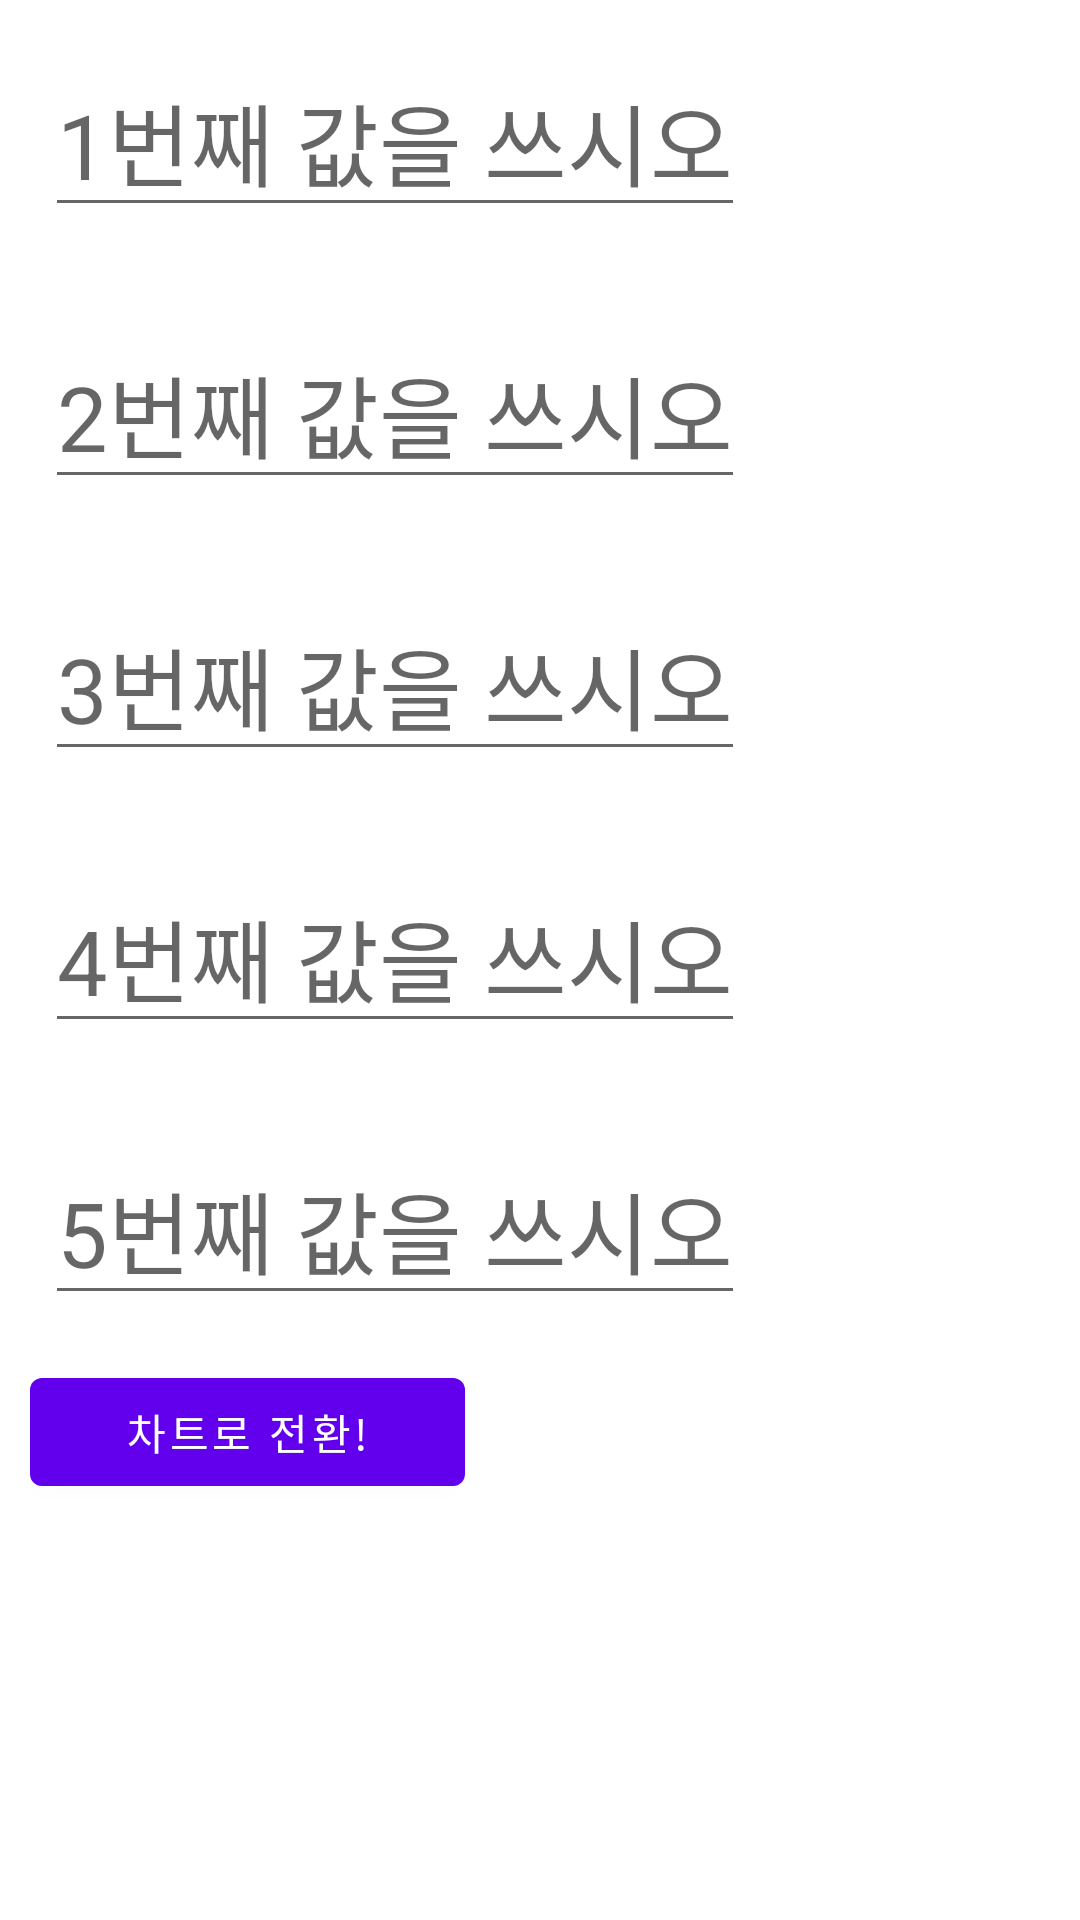

This screen was rendered from an Android layout file. Write that file and the resources it references.
<!-- AndroidManifest.xml: application theme Theme.ChartjsFragtoFrag -->
<!-- res/layout/fragment_1.xml -->
<?xml version="1.0" encoding="utf-8"?>
<LinearLayout
        xmlns:android="http://schemas.android.com/apk/res/android"
        xmlns:app="http://schemas.android.com/apk/res-auto"
        xmlns:tools="http://schemas.android.com/tools"
        android:layout_width="match_parent"
        android:layout_height="match_parent"
        android:orientation="vertical">

    <EditText
            android:id="@+id/edit1"
            android:layout_width="wrap_content"
            android:layout_height="wrap_content"
            android:layout_margin="15dp"
            android:hint="1번째 값을 쓰시오"
            android:textSize="30sp"/>
    <EditText
            android:id="@+id/edit2"
            android:layout_width="wrap_content"
            android:layout_height="wrap_content"
            android:layout_margin="15dp"
            android:hint="2번째 값을 쓰시오"
            android:textSize="30sp"/>
    <EditText
            android:id="@+id/edit3"
            android:layout_width="wrap_content"
            android:layout_height="wrap_content"
            android:layout_margin="15dp"
            android:hint="3번째 값을 쓰시오"
            android:textSize="30sp"/>
    <EditText
            android:id="@+id/edit4"
            android:layout_width="wrap_content"
            android:layout_height="wrap_content"
            android:layout_margin="15dp"
            android:hint="4번째 값을 쓰시오"
            android:textSize="30sp"/>
    <EditText
            android:id="@+id/edit5"
            android:layout_width="wrap_content"
            android:layout_height="wrap_content"
            android:layout_margin="15dp"
            android:hint="5번째 값을 쓰시오"
            android:textSize="30sp"/>

    <Button
            android:id="@+id/btn"
            android:layout_width="145dp"
            android:layout_marginLeft="10dp"
            android:layout_height="wrap_content"
            android:text="차트로 전환!"/>
</LinearLayout>
<!-- resources referenced by this layout -->
<resources>
  <style name="Theme.ChartjsFragtoFrag" parent="Theme.MaterialComponents.DayNight.DarkActionBar">
          
          <item name="colorPrimary">@color/purple_500</item>
          <item name="colorPrimaryVariant">@color/purple_700</item>
          <item name="colorOnPrimary">@color/white</item>
          
          <item name="colorSecondary">@color/teal_200</item>
          <item name="colorSecondaryVariant">@color/teal_700</item>
          <item name="colorOnSecondary">@color/black</item>
          
          <item name="android:statusBarColor" tools:targetApi="l">?attr/colorPrimaryVariant</item>
          
      </style>
  <!-- not gathered from this repository: default colours our renderer supplied (Android Studio template values) -->
  <color name="purple_500">#FF6200EE</color>
  <color name="purple_700">#FF3700B3</color>
  <color name="teal_200">#FF03DAC5</color>
  <color name="teal_700">#FF018786</color>
  <color name="black">#FF000000</color>
  <color name="white">#FFFFFFFF</color>
</resources>
